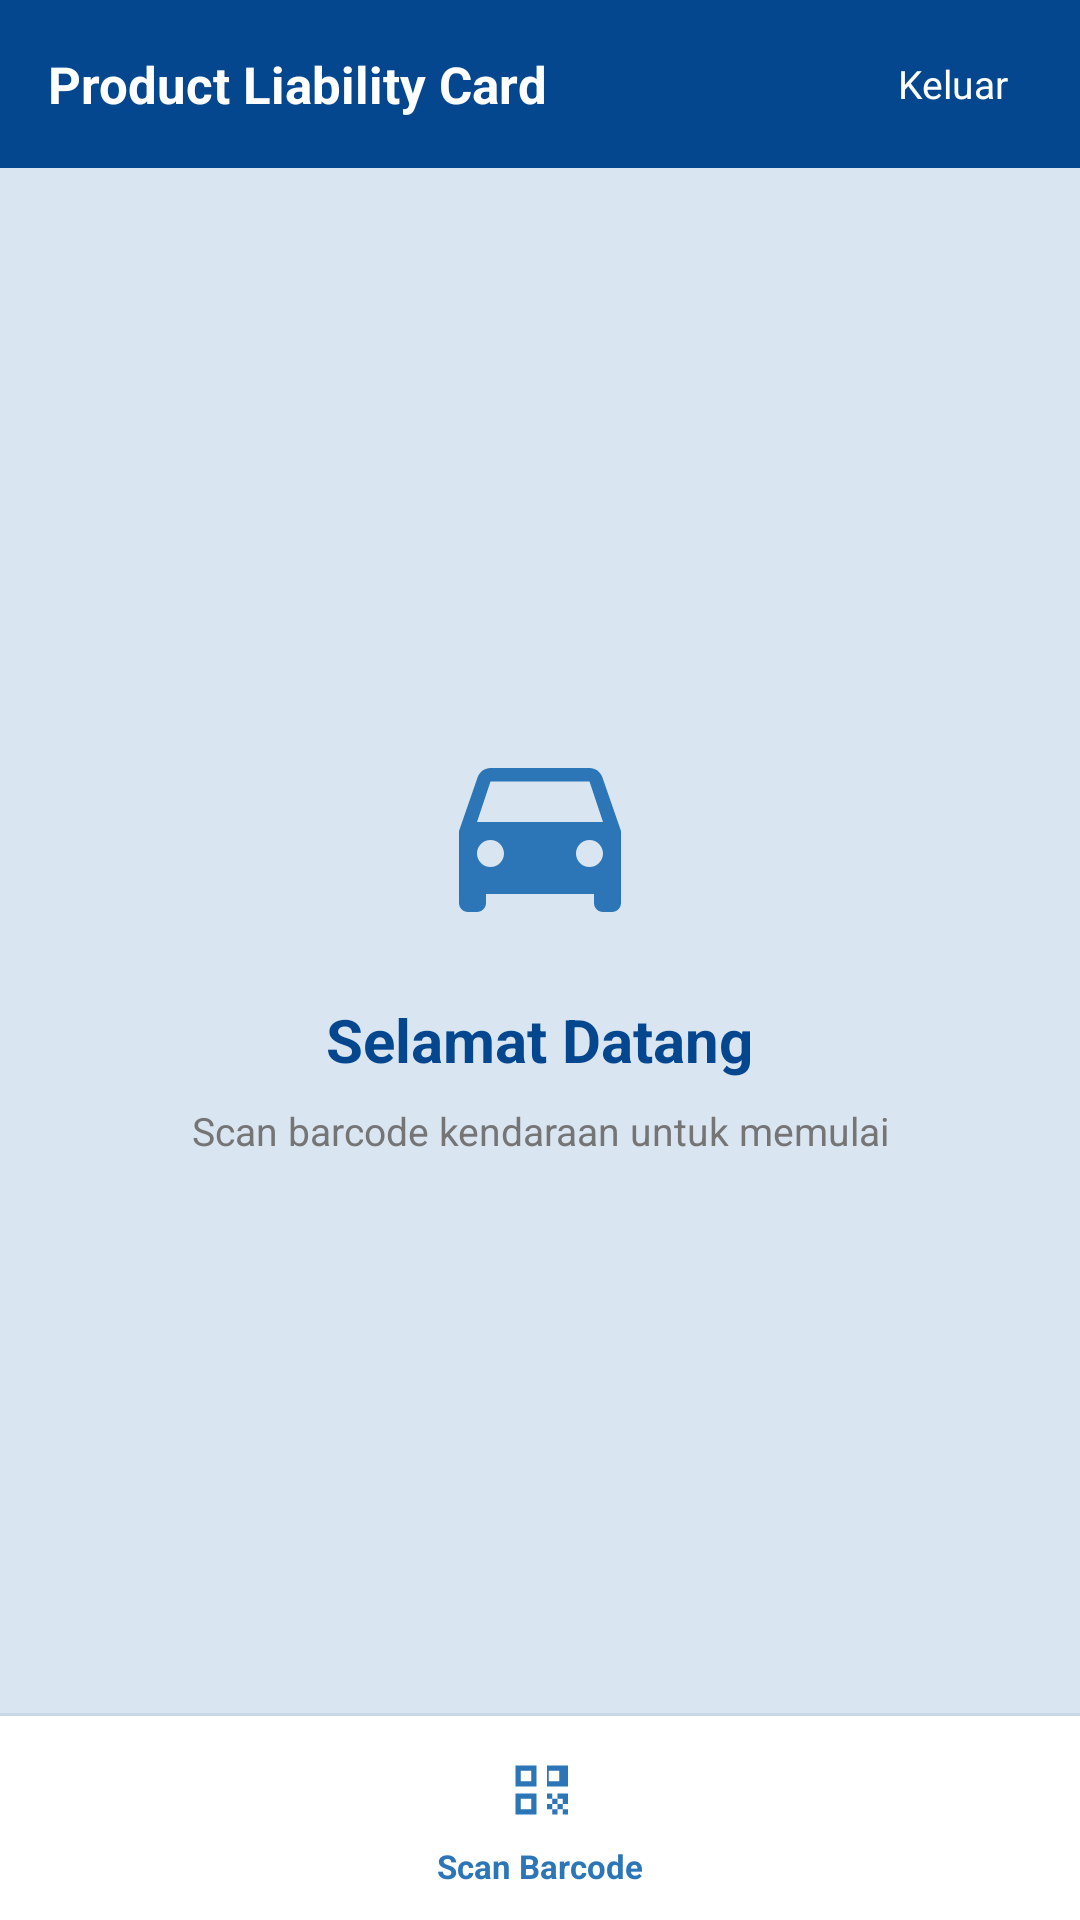

Produce the Android XML layout that renders to this screen, including the resource entries it uses.
<!-- AndroidManifest.xml: application theme Theme.ProductLiabilityCard -->
<!-- res/layout/activity_main.xml -->
<?xml version="1.0" encoding="utf-8"?>
<LinearLayout xmlns:android="http://schemas.android.com/apk/res/android"
    android:layout_width="match_parent"
    android:layout_height="match_parent"
    android:orientation="vertical"
    android:background="@color/bg_screen">

    <LinearLayout
        android:layout_width="match_parent"
        android:layout_height="56dp"
        android:orientation="horizontal"
        android:gravity="center_vertical"
        android:paddingStart="16dp"
        android:paddingEnd="16dp"
        android:background="@color/blue_dark">

        <TextView
            android:layout_width="0dp"
            android:layout_height="wrap_content"
            android:layout_weight="1"
            android:text="Product Liability Card"
            android:textColor="@color/white"
            android:textSize="17sp"
            android:textStyle="bold" />

        <TextView
            android:id="@+id/tvLogout"
            android:layout_width="wrap_content"
            android:layout_height="wrap_content"
            android:text="Keluar"
            android:textColor="@color/white"
            android:textSize="13sp"
            android:padding="8dp" />

    </LinearLayout>

    <LinearLayout
        android:layout_width="match_parent"
        android:layout_height="0dp"
        android:layout_weight="1"
        android:orientation="vertical"
        android:gravity="center"
        android:paddingStart="32dp"
        android:paddingEnd="32dp">

        <ImageView
            android:layout_width="72dp"
            android:layout_height="72dp"
            android:src="@drawable/ic_car"
            android:layout_marginBottom="20dp" />

        <TextView
            android:id="@+id/tvWelcome"
            android:layout_width="wrap_content"
            android:layout_height="wrap_content"
            android:text="Selamat Datang"
            android:textColor="@color/blue_dark"
            android:textSize="20sp"
            android:textStyle="bold"
            android:layout_marginBottom="8dp" />

        <TextView
            android:layout_width="wrap_content"
            android:layout_height="wrap_content"
            android:text="Scan barcode kendaraan untuk memulai"
            android:textColor="@color/text_secondary"
            android:textSize="13sp"
            android:gravity="center" />

    </LinearLayout>

    <LinearLayout
        android:layout_width="match_parent"
        android:layout_height="1dp"
        android:background="@color/divider" />

    <LinearLayout
        android:layout_width="match_parent"
        android:layout_height="68dp"
        android:orientation="horizontal"
        android:gravity="center"
        android:background="@color/white">

        <LinearLayout
            android:id="@+id/btnScanBarcode"
            android:layout_width="wrap_content"
            android:layout_height="wrap_content"
            android:orientation="vertical"
            android:gravity="center"
            android:paddingStart="24dp"
            android:paddingEnd="24dp"
            android:paddingTop="10dp"
            android:paddingBottom="10dp"
            android:clickable="true"
            android:focusable="true">

            <ImageView
                android:layout_width="28dp"
                android:layout_height="28dp"
                android:src="@drawable/ic_qr_code" />

            <TextView
                android:layout_width="wrap_content"
                android:layout_height="wrap_content"
                android:text="Scan Barcode"
                android:textColor="@color/blue_primary"
                android:textSize="11sp"
                android:textStyle="bold"
                android:layout_marginTop="4dp" />

        </LinearLayout>

    </LinearLayout>

</LinearLayout>
<!-- resources referenced by this layout -->
<resources>
  <color name="bg_screen">#D9E5F1</color>
  <color name="blue_dark">#04478E</color>
  <color name="blue_primary">#2C76B7</color>
  <color name="divider">#C8D8E8</color>
  <color name="text_secondary">#757575</color>
  <color name="white">#FFFFFF</color>
  <!-- drawable ic_car (drawable) -->
  <vector xmlns:android="http://schemas.android.com/apk/res/android"
      android:width="48dp"
      android:height="48dp"
      android:viewportWidth="24"
      android:viewportHeight="24">
      <path
          android:fillColor="#2C76B7"
          android:pathData="M18.92,6.01C18.72,5.42 18.16,5 17.5,5h-11c-0.66,0 -1.21,0.42 -1.42,1.01L3,12v8c0,0.55 0.45,1 1,1h1c0.55,0 1,-0.45 1,-1v-1h12v1c0,0.55 0.45,1 1,1h1c0.55,0 1,-0.45 1,-1v-8l-2.08,-5.99zM6.5,16c-0.83,0 -1.5,-0.67 -1.5,-1.5S5.67,13 6.5,13 8,13.67 8,14.5 7.33,16 6.5,16zM17.5,16c-0.83,0 -1.5,-0.67 -1.5,-1.5s0.67,-1.5 1.5,-1.5 1.5,0.67 1.5,1.5S18.33,16 17.5,16zM5,11l1.5,-4.5h11L19,11H5z" />
  </vector>
  <!-- drawable ic_qr_code (drawable) -->
  <vector xmlns:android="http://schemas.android.com/apk/res/android"
      android:width="24dp"
      android:height="24dp"
      android:viewportWidth="24"
      android:viewportHeight="24">
      <path
          android:fillColor="#2C76B7"
          android:pathData="M9.5,6.5v3h-3v-3h3M11,5H5v6h6V5zm-1.5,9.5v3h-3v-3h3M11,13H5v6h6v-6zm6.5,-6.5v3h-3v-3h3M20,5h-6v6h6V5zm-6,8h1.5v1.5H14V13zm1.5,1.5H17V16h-1.5v-1.5zM17,13h1.5v1.5H17V13zm-3,3h1.5v1.5H14V16zm1.5,1.5H17V19h-1.5v-1.5zM17,16h1.5v1.5H17V16zm1.5,-1.5H20V16h-1.5v-1.5zM20,13h-1.5v1.5H20V13zm0,4.5h-1.5V19H20v-1.5z" />
  </vector>
  <style name="Theme.ProductLiabilityCard" parent="Theme.MaterialComponents.DayNight.NoActionBar">
          <item name="colorPrimary">@color/blue_primary</item>
          <item name="colorPrimaryVariant">@color/blue_dark</item>
          <item name="colorOnPrimary">@color/white</item>
          <item name="colorSecondary">@color/blue_medium</item>
          <item name="colorSecondaryVariant">@color/blue_dark</item>
          <item name="colorOnSecondary">@color/white</item>
          <item name="android:statusBarColor">@color/blue_dark</item>
          <item name="android:windowBackground">@color/bg_screen</item>
      </style>
  <color name="blue_medium">#5B9BD5</color>
</resources>
